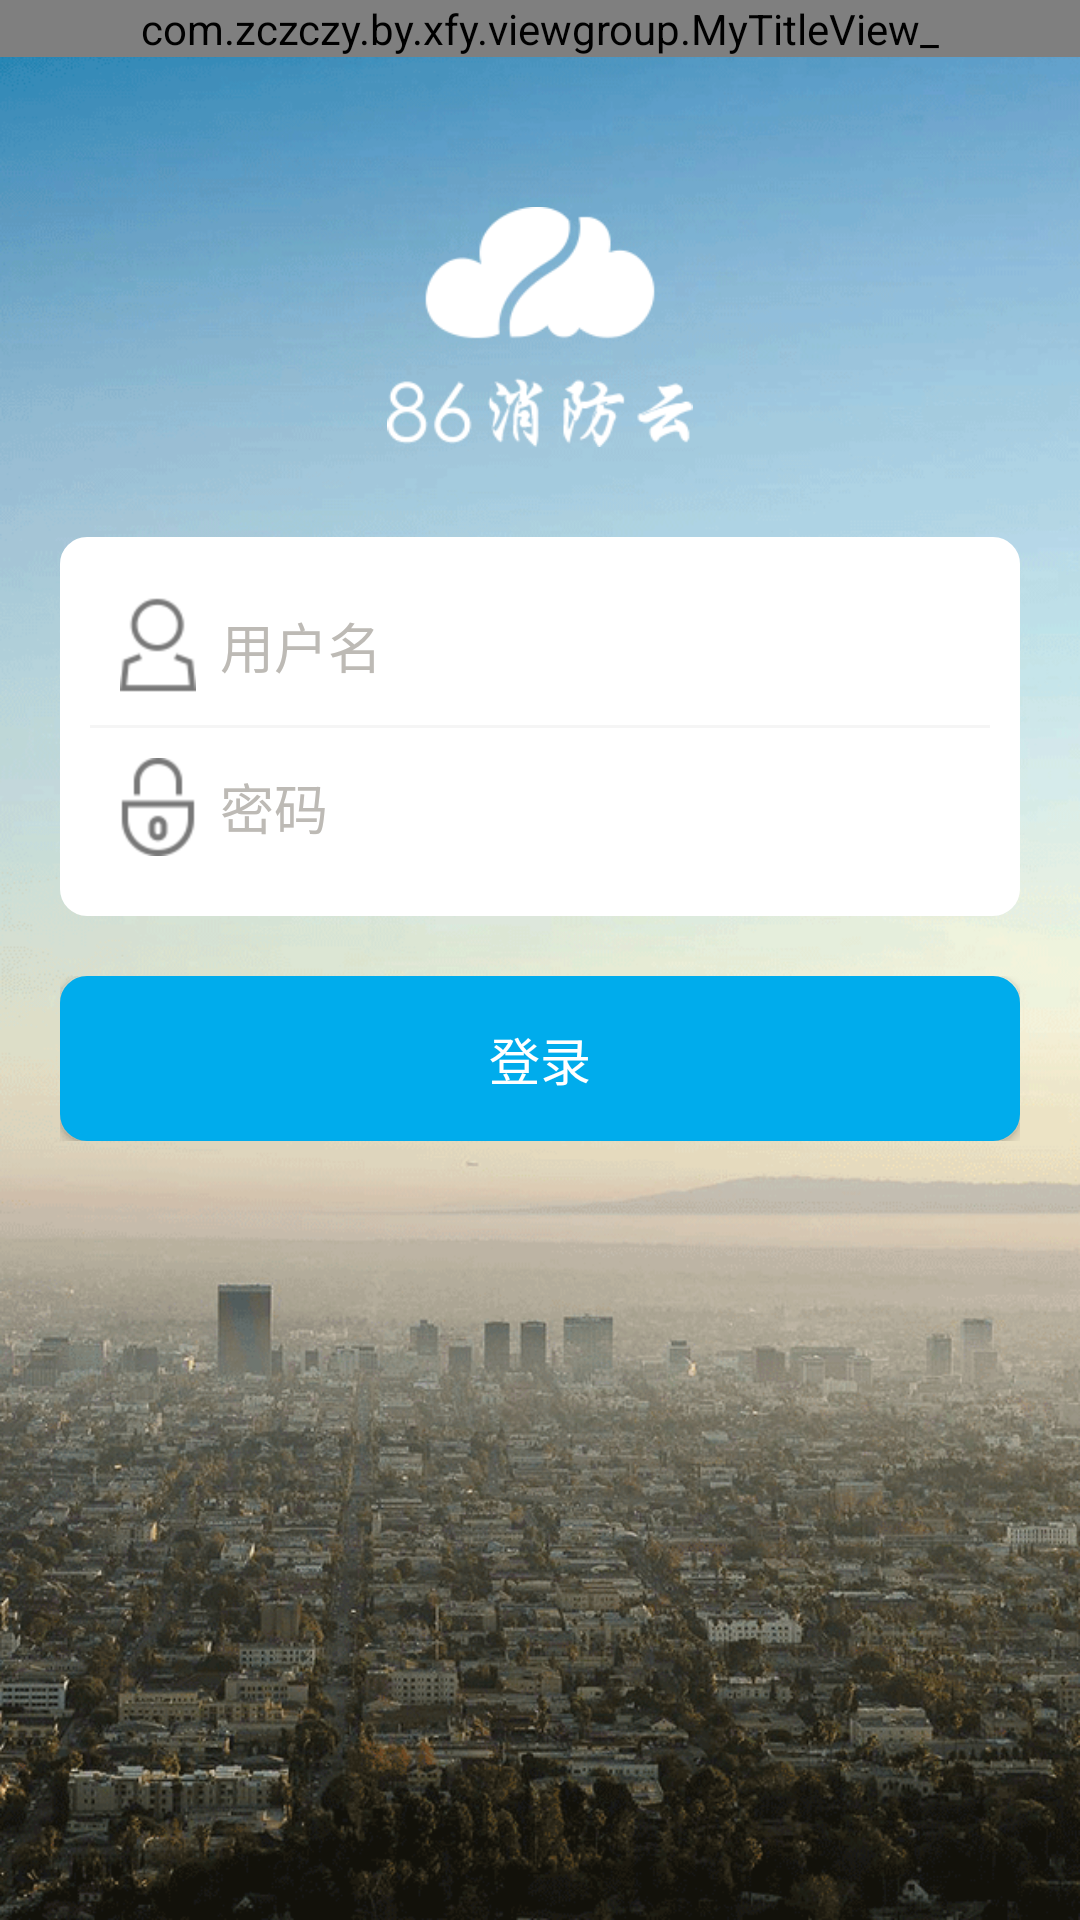

The Android layout XML behind this screen, and the referenced resources:
<!-- AndroidManifest.xml: application theme AppTheme -->
<!-- res/layout/login_layout.xml -->
<?xml version="1.0" encoding="utf-8"?>
<LinearLayout xmlns:android="http://schemas.android.com/apk/res/android"
              android:layout_width="match_parent"
              android:layout_height="match_parent"
              android:background="@mipmap/loginbg"
              android:orientation="vertical" >

    <com.zczczy.by.xfy.viewgroup.MyTitleView_
        android:id="@+id/title"
        android:layout_width="match_parent"
        android:layout_height="wrap_content" >
    </com.zczczy.by.xfy.viewgroup.MyTitleView_>

    <LinearLayout
        android:layout_width="match_parent"
        android:layout_height="wrap_content"
        android:layout_marginTop="50dp" >

        <ImageView
            android:layout_width="match_parent"
            android:layout_height="80dp"
            android:contentDescription="@string/unuse"
            android:src="@mipmap/loginlogo" />
    </LinearLayout>

    <LinearLayout
        android:layout_width="match_parent"
        android:layout_height="wrap_content"
        android:layout_marginLeft="20dp"
        android:layout_marginRight="20dp"
        android:layout_marginTop="30dp"
        android:background="@drawable/shape_layout"
        android:orientation="vertical" >

        <LinearLayout
            android:layout_width="match_parent"
            android:layout_height="wrap_content"
            android:orientation="horizontal"
            android:padding="10dp" >

            <EditText
                android:id="@+id/edt_username"
                android:layout_width="0dp"
                android:layout_height="wrap_content"
                android:layout_weight="2"
                android:background="#ffffff"
                android:drawableLeft="@mipmap/loginheadphoto"
                android:drawablePadding="8dp"
                android:hint="@string/txt_username"
                android:inputType="text"
                android:maxLength="20"
                android:singleLine="true"
                android:textColorHint="#bdbab5"
                android:textSize="18sp" />
        </LinearLayout>

        <ImageView
            android:layout_width="match_parent"
            android:layout_height="1dp"
            android:background="#f5f5f5"
            android:contentDescription="@string/unuse" />

        <LinearLayout
            android:layout_width="match_parent"
            android:layout_height="wrap_content"
            android:orientation="horizontal"
            android:padding="10dp" >

            <EditText
                android:id="@+id/edt_password"
                android:layout_width="0dp"
                android:layout_height="wrap_content"
                android:layout_weight="2"
                android:background="#ffffff"
                android:drawableLeft="@mipmap/loginpwd"
                android:drawablePadding="8dp"
                android:hint="@string/txt_password"
                android:imeOptions="actionGo"
                android:inputType="textPassword"
                android:maxLength="50"
                android:singleLine="true"
                android:textColorHint="#bdbab5"
                android:textSize="18sp" />
        </LinearLayout>
    </LinearLayout>

    <LinearLayout
        android:layout_width="match_parent"
        android:layout_height="wrap_content"
        android:layout_margin="20dp" >

        <Button
            android:textSize="17dp"
            android:id="@+id/btn_login"
            android:layout_width="match_parent"
            android:layout_height="wrap_content"
            android:background="@drawable/submit_button_selector"
            android:padding="15dp"
            android:text="@string/txt_login"
            android:textColor="#ffffff" />
    </LinearLayout>



</LinearLayout>
<!-- resources referenced by this layout -->
<resources>
  <!-- drawable shape_layout (drawable) -->
  <?xml version= "1.0" encoding= "utf-8"?>
  <shape xmlns:android="http://schemas.android.com/apk/res/android"
      android:shape="rectangle" >
  
      
      <corners android:radius="8dp" />
      
       
      <solid
          android:color="#ffffff"/>
  
      
      <stroke
          android:dashGap="0dp"
          android:width="2dp"
          android:color="@android:color/white" />
  
      
      <padding
          android:bottom="10dp"
          android:left="10dp"
          android:right="10dp"
          android:top="10dp" />
  
  </shape>
  <!-- drawable submit_button_selector (drawable) -->
  <?xml version="1.0" encoding="utf-8"?>
  <selector xmlns:android="http://schemas.android.com/apk/res/android">
  
      <item >
          <layer-list>
              
              <item>
                  <shape>
                      <solid android:color="#00acec" />
                      <corners android:radius="8dp" />
                      <stroke android:dashGap="0dp" android:width="2dp" android:color="#00acec" />
                      <padding android:bottom="10dp" android:left="10dp" android:right="10dp" android:top="10dp" />
                  </shape>
                 </item>
          	</layer-list>
          </item>
  </selector>
  <!-- mipmap loginbg: png bitmap (mipmap-xhdpi, 225644 bytes) -->
  <!-- mipmap loginheadphoto: png bitmap (mipmap-hdpi, 1917 bytes) -->
  <!-- mipmap loginlogo: png bitmap (mipmap-hdpi, 6030 bytes) -->
  <!-- mipmap loginpwd: png bitmap (mipmap-hdpi, 1954 bytes) -->
  <string name="txt_login">登录</string>
  <string name="txt_password">密码</string>
  <string name="txt_username">用户名</string>
  <string name="unuse">没用</string>
  <style name="AppTheme" parent="Theme.AppCompat.Light.DarkActionBar">
          
      </style>
</resources>
